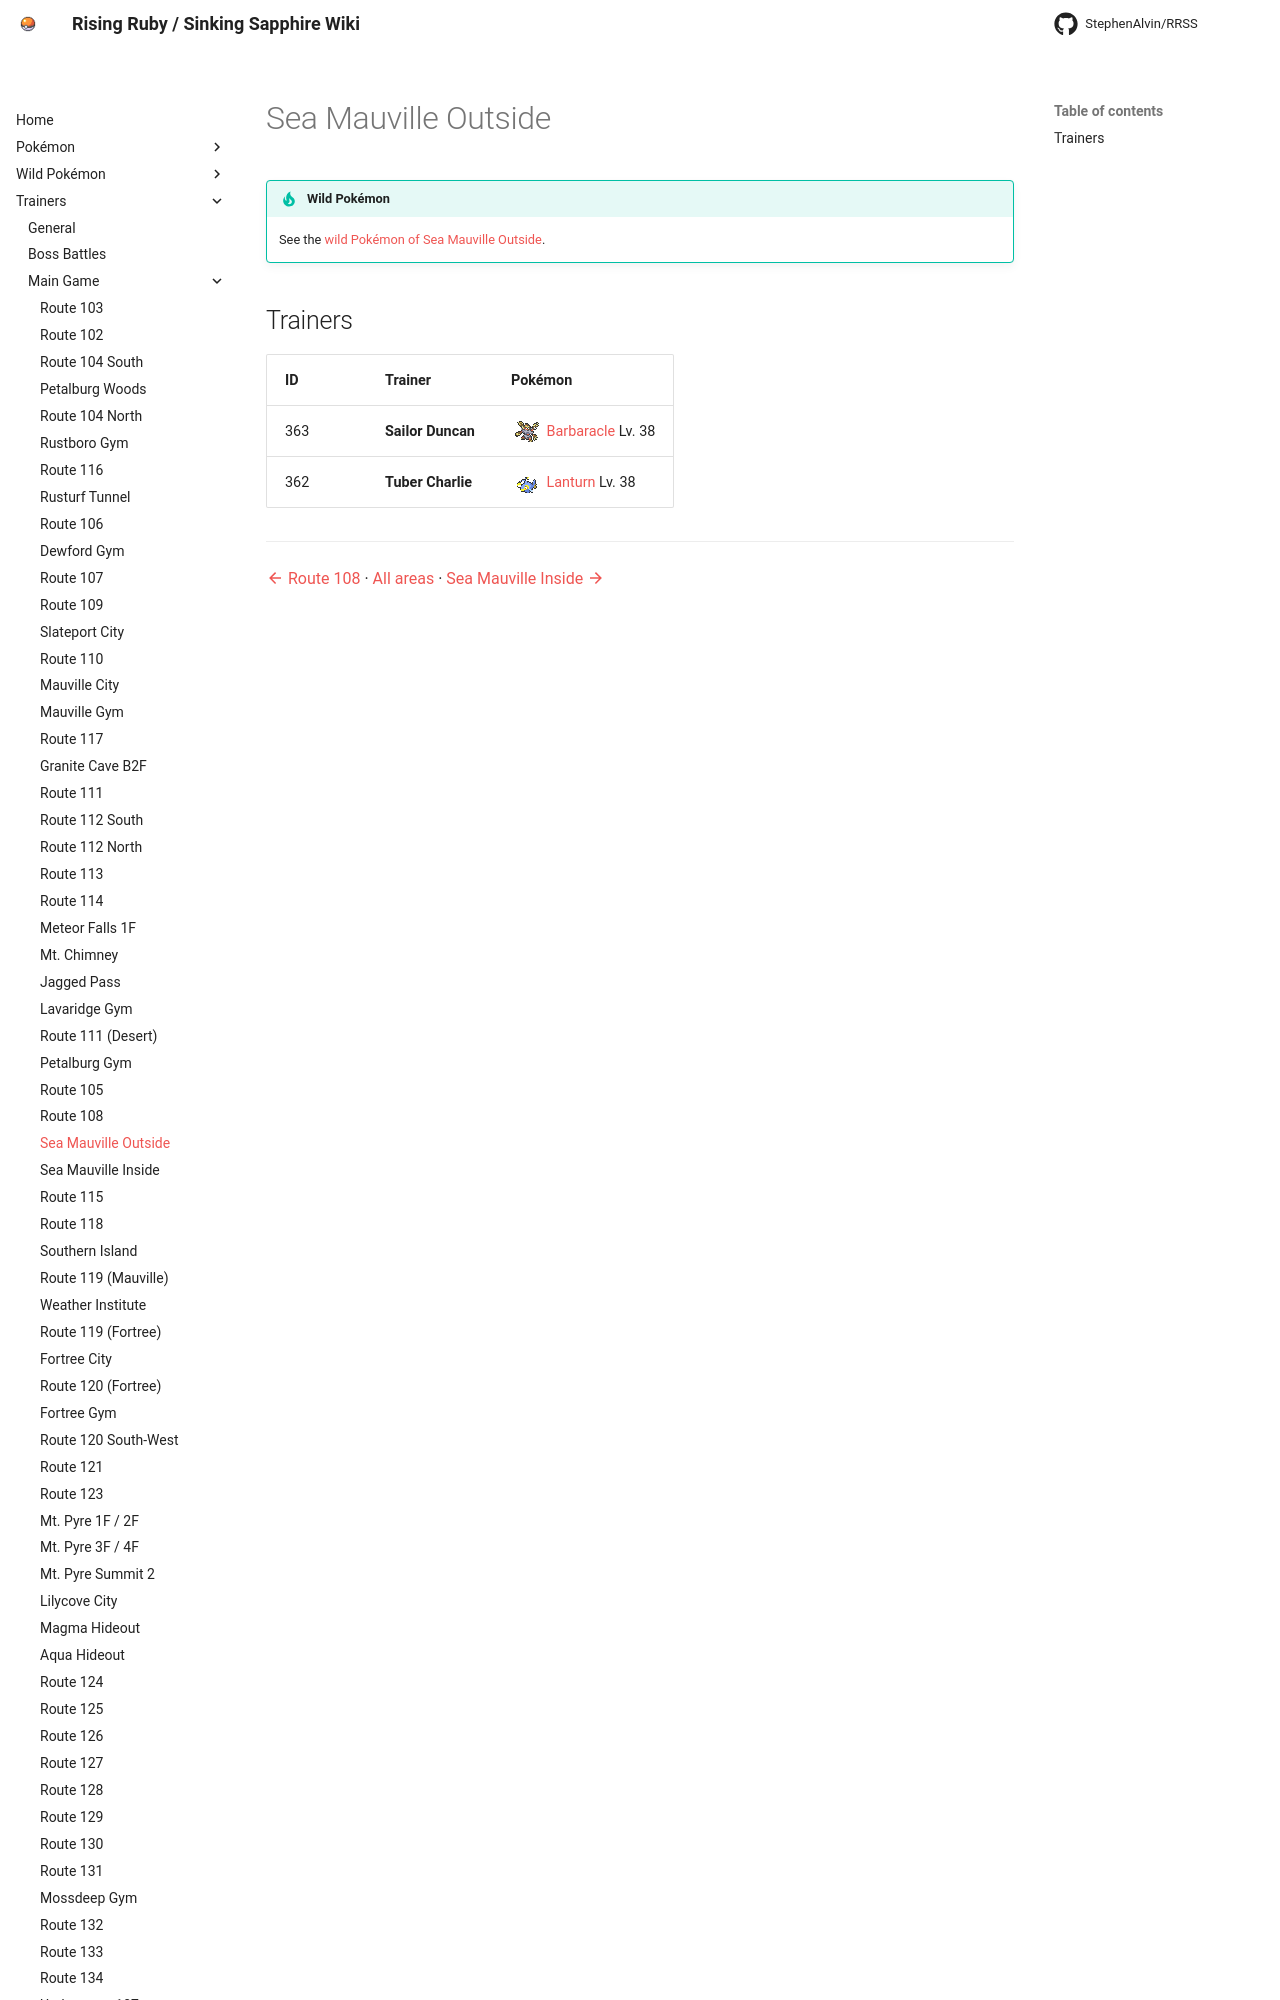

repository: StephenAlvin/RRSS · page: trainers/sea_mauville_outside/index.html · generator: mkdocs

<!-- This file is generated by tools/generate_site.py. Edit the generator, not this file. -->

# Sea Mauville Outside

!!! tip "Wild Pokémon"

    See the [wild Pokémon of Sea Mauville Outside](../wild/sea_mauville_outside.md).
